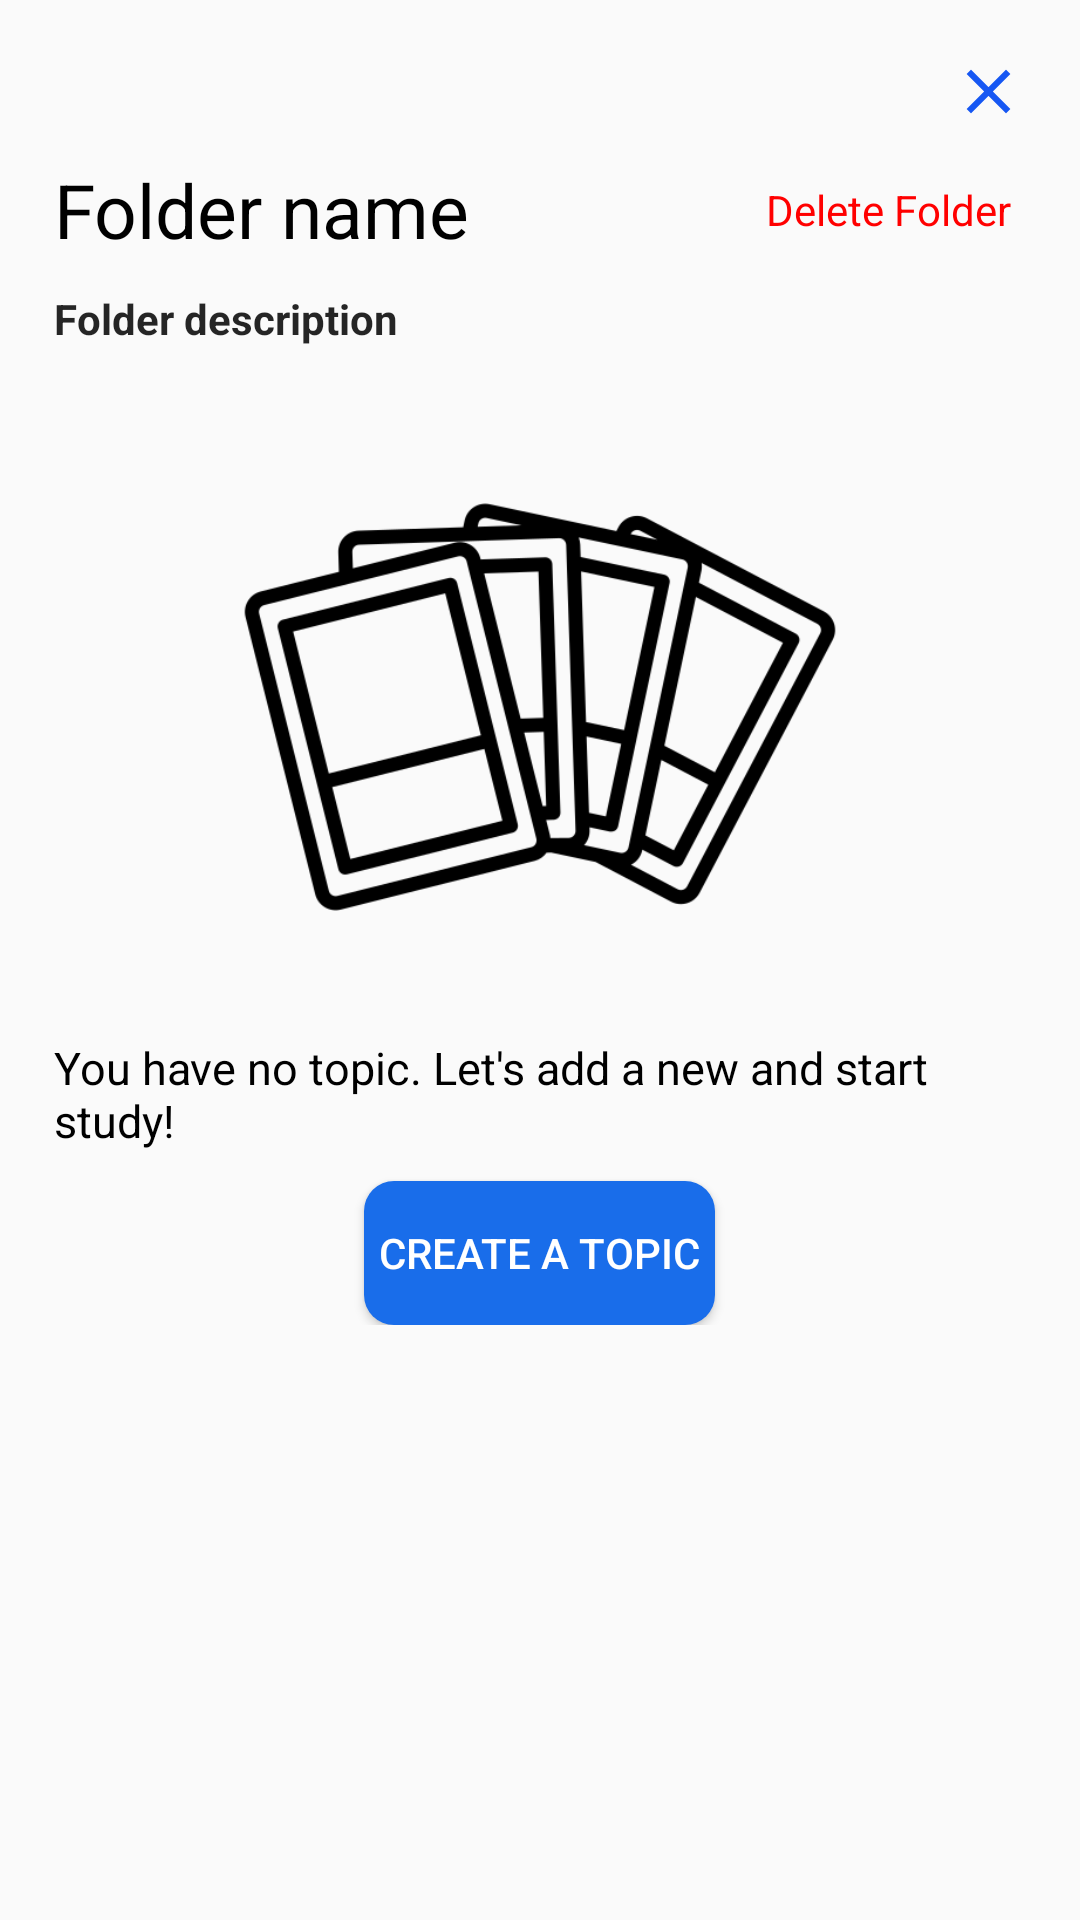

Write the Android layout XML for this screen, with the resource values it uses.
<!-- AndroidManifest.xml: application theme Theme.QuizletFinal -->
<!-- res/layout/activity_folder.xml -->
<?xml version="1.0" encoding="utf-8"?>
<androidx.core.widget.NestedScrollView xmlns:android="http://schemas.android.com/apk/res/android"
    xmlns:app="http://schemas.android.com/apk/res-auto"
    xmlns:tools="http://schemas.android.com/tools"
    android:layout_width="match_parent"
    android:layout_height="match_parent"
    android:padding="18dp"
    tools:context=".FolderActivity">
    <LinearLayout
        android:layout_width="match_parent"
        android:layout_height="wrap_content"
        android:orientation="vertical"
        >
        <Button
            android:id="@+id/btnClose"
            android:layout_width="25dp"
            android:layout_height="25dp"
            android:layout_gravity="end"
            android:background="@drawable/close_icon"/>


        <LinearLayout
            android:layout_width="match_parent"
            android:layout_height="wrap_content"
            android:gravity="center"
            android:layout_marginTop="10dp"
            android:orientation="horizontal">
            <TextView
                android:id="@+id/txtFolderName"
                android:layout_width="wrap_content"
                android:layout_height="wrap_content"
                android:text="Folder name"
                android:clickable="true"
                android:textColor="@color/black"
                android:textSize="25dp" />
            <View
                android:layout_width="0dp"
                android:layout_height="1dp"
                android:layout_weight="1"/>

            <TextView
                android:layout_width="wrap_content"
                android:layout_height="wrap_content"
                android:text="Delete Folder"
                android:textColor="@color/incorrectColor"
                android:layout_gravity="center"
                android:id="@+id/btnDeleteFolder"
                android:layout_marginRight="5dp"/>

        </LinearLayout>
        <TextView
            android:id="@+id/txtFolderDescription"
            android:layout_width="match_parent"
            android:layout_height="wrap_content"
            android:clickable="true"
            android:layout_marginTop="10dp"
            android:text="Folder description"
            android:textStyle="bold"
            android:textColor="#DA000000" />

        <androidx.recyclerview.widget.RecyclerView
            android:layout_width="match_parent"
            android:layout_height="wrap_content"
            android:layout_marginTop="20dp"
            tools:listitem="@layout/topic_layout"
            android:id="@+id/myTopicList"/>
        <LinearLayout
            android:layout_width="match_parent"
            android:layout_height="wrap_content"
            android:gravity="center"
            android:id="@+id/ifNoTopic"
            android:orientation="vertical">

            <ImageView
                android:layout_width="200dp"
                android:layout_height="200dp"
                android:src="@drawable/card_icon" />

            <TextView
                android:layout_width="wrap_content"
                android:layout_height="wrap_content"
                android:text="You have no topic. Let's add a new and start study!"
                android:textSize="15dp"
                android:textColor="@color/black"
                android:layout_gravity="center"
                android:layout_marginTop="10dp"/>

        </LinearLayout>

        <Button
            android:layout_width="wrap_content"
            android:layout_height="wrap_content"
            android:text="Create a topic"
            android:layout_marginTop="10dp"
            android:id="@+id/btnOpenAddTopic"
            android:background="@drawable/blue_button_layout"
            android:padding="5dp"
            android:textColor="@color/white"
            android:layout_gravity="center"/>

    </LinearLayout>
</androidx.core.widget.NestedScrollView>
<!-- res/layout/topic_layout.xml (included above) -->
<?xml version="1.0" encoding="utf-8"?>
<LinearLayout xmlns:android="http://schemas.android.com/apk/res/android"
    android:layout_width="match_parent"
    android:background="@drawable/item_box"
    android:layout_marginBottom="10dp"
    android:clickable="true"
    android:layout_height="wrap_content">
    <LinearLayout
        android:layout_width="match_parent"
        android:layout_height="wrap_content"
        android:id="@+id/btnOpenTopic"
        android:orientation="horizontal">

        <ImageView
            android:layout_width="50dp"
            android:layout_height="50dp"
            android:layout_marginLeft="5dp"
            android:layout_marginBottom="5dp"
            android:layout_marginTop="5dp"
            android:src="@drawable/topic_icon"/>

        <TextView
            android:layout_width="wrap_content"
            android:layout_gravity="center"
            android:id="@+id/txtTopicName"
            android:layout_marginLeft="10dp"
            android:textColor="@color/black"
            android:textSize="30dp"
            android:layout_height="wrap_content"
            android:text="Topic name"/>


    </LinearLayout>
</LinearLayout>
<!-- resources referenced by this layout -->
<resources>
  <color name="black">#FF000000</color>
  <color name="incorrectColor">#FF0000</color>
  <color name="white">#FFFFFFFF</color>
  <!-- drawable blue_button_layout (drawable) -->
  <?xml version="1.0" encoding="utf-8"?>
  <selector xmlns:android="http://schemas.android.com/apk/res/android">
      <item>
          <shape android:shape="rectangle">
              <corners android:radius="10dp"/>
              <solid android:color="#196DEA"/>
          </shape>
      </item>
  </selector>
  <!-- drawable card_icon: png bitmap (drawable, 30407 bytes) -->
  <!-- drawable close_icon (drawable) -->
  <vector android:height="24dp" android:tint="#1657F3"
      android:viewportHeight="24" android:viewportWidth="24"
      android:width="24dp" xmlns:android="http://schemas.android.com/apk/res/android">
      <path android:fillColor="@android:color/white" android:pathData="M19,6.41L17.59,5 12,10.59 6.41,5 5,6.41 10.59,12 5,17.59 6.41,19 12,13.41 17.59,19 19,17.59 13.41,12z"/>
  </vector>
  <!-- drawable item_box (drawable) -->
  <?xml version="1.0" encoding="utf-8"?>
  <selector xmlns:android="http://schemas.android.com/apk/res/android">
  <item>
      <shape android:shape="rectangle">
          <solid android:color="#4DECE8E8"/>
          <corners android:radius="30dp"/>
      </shape>
  </item>
  </selector>
  <!-- drawable topic_icon: png bitmap (drawable, 19561 bytes) -->
  <style name="Theme.QuizletFinal" parent="Base.Theme.QuizletFinal" />
  <style name="Base.Theme.QuizletFinal" parent="Theme.AppCompat.DayNight.NoActionBar">
          
          
      </style>
</resources>
